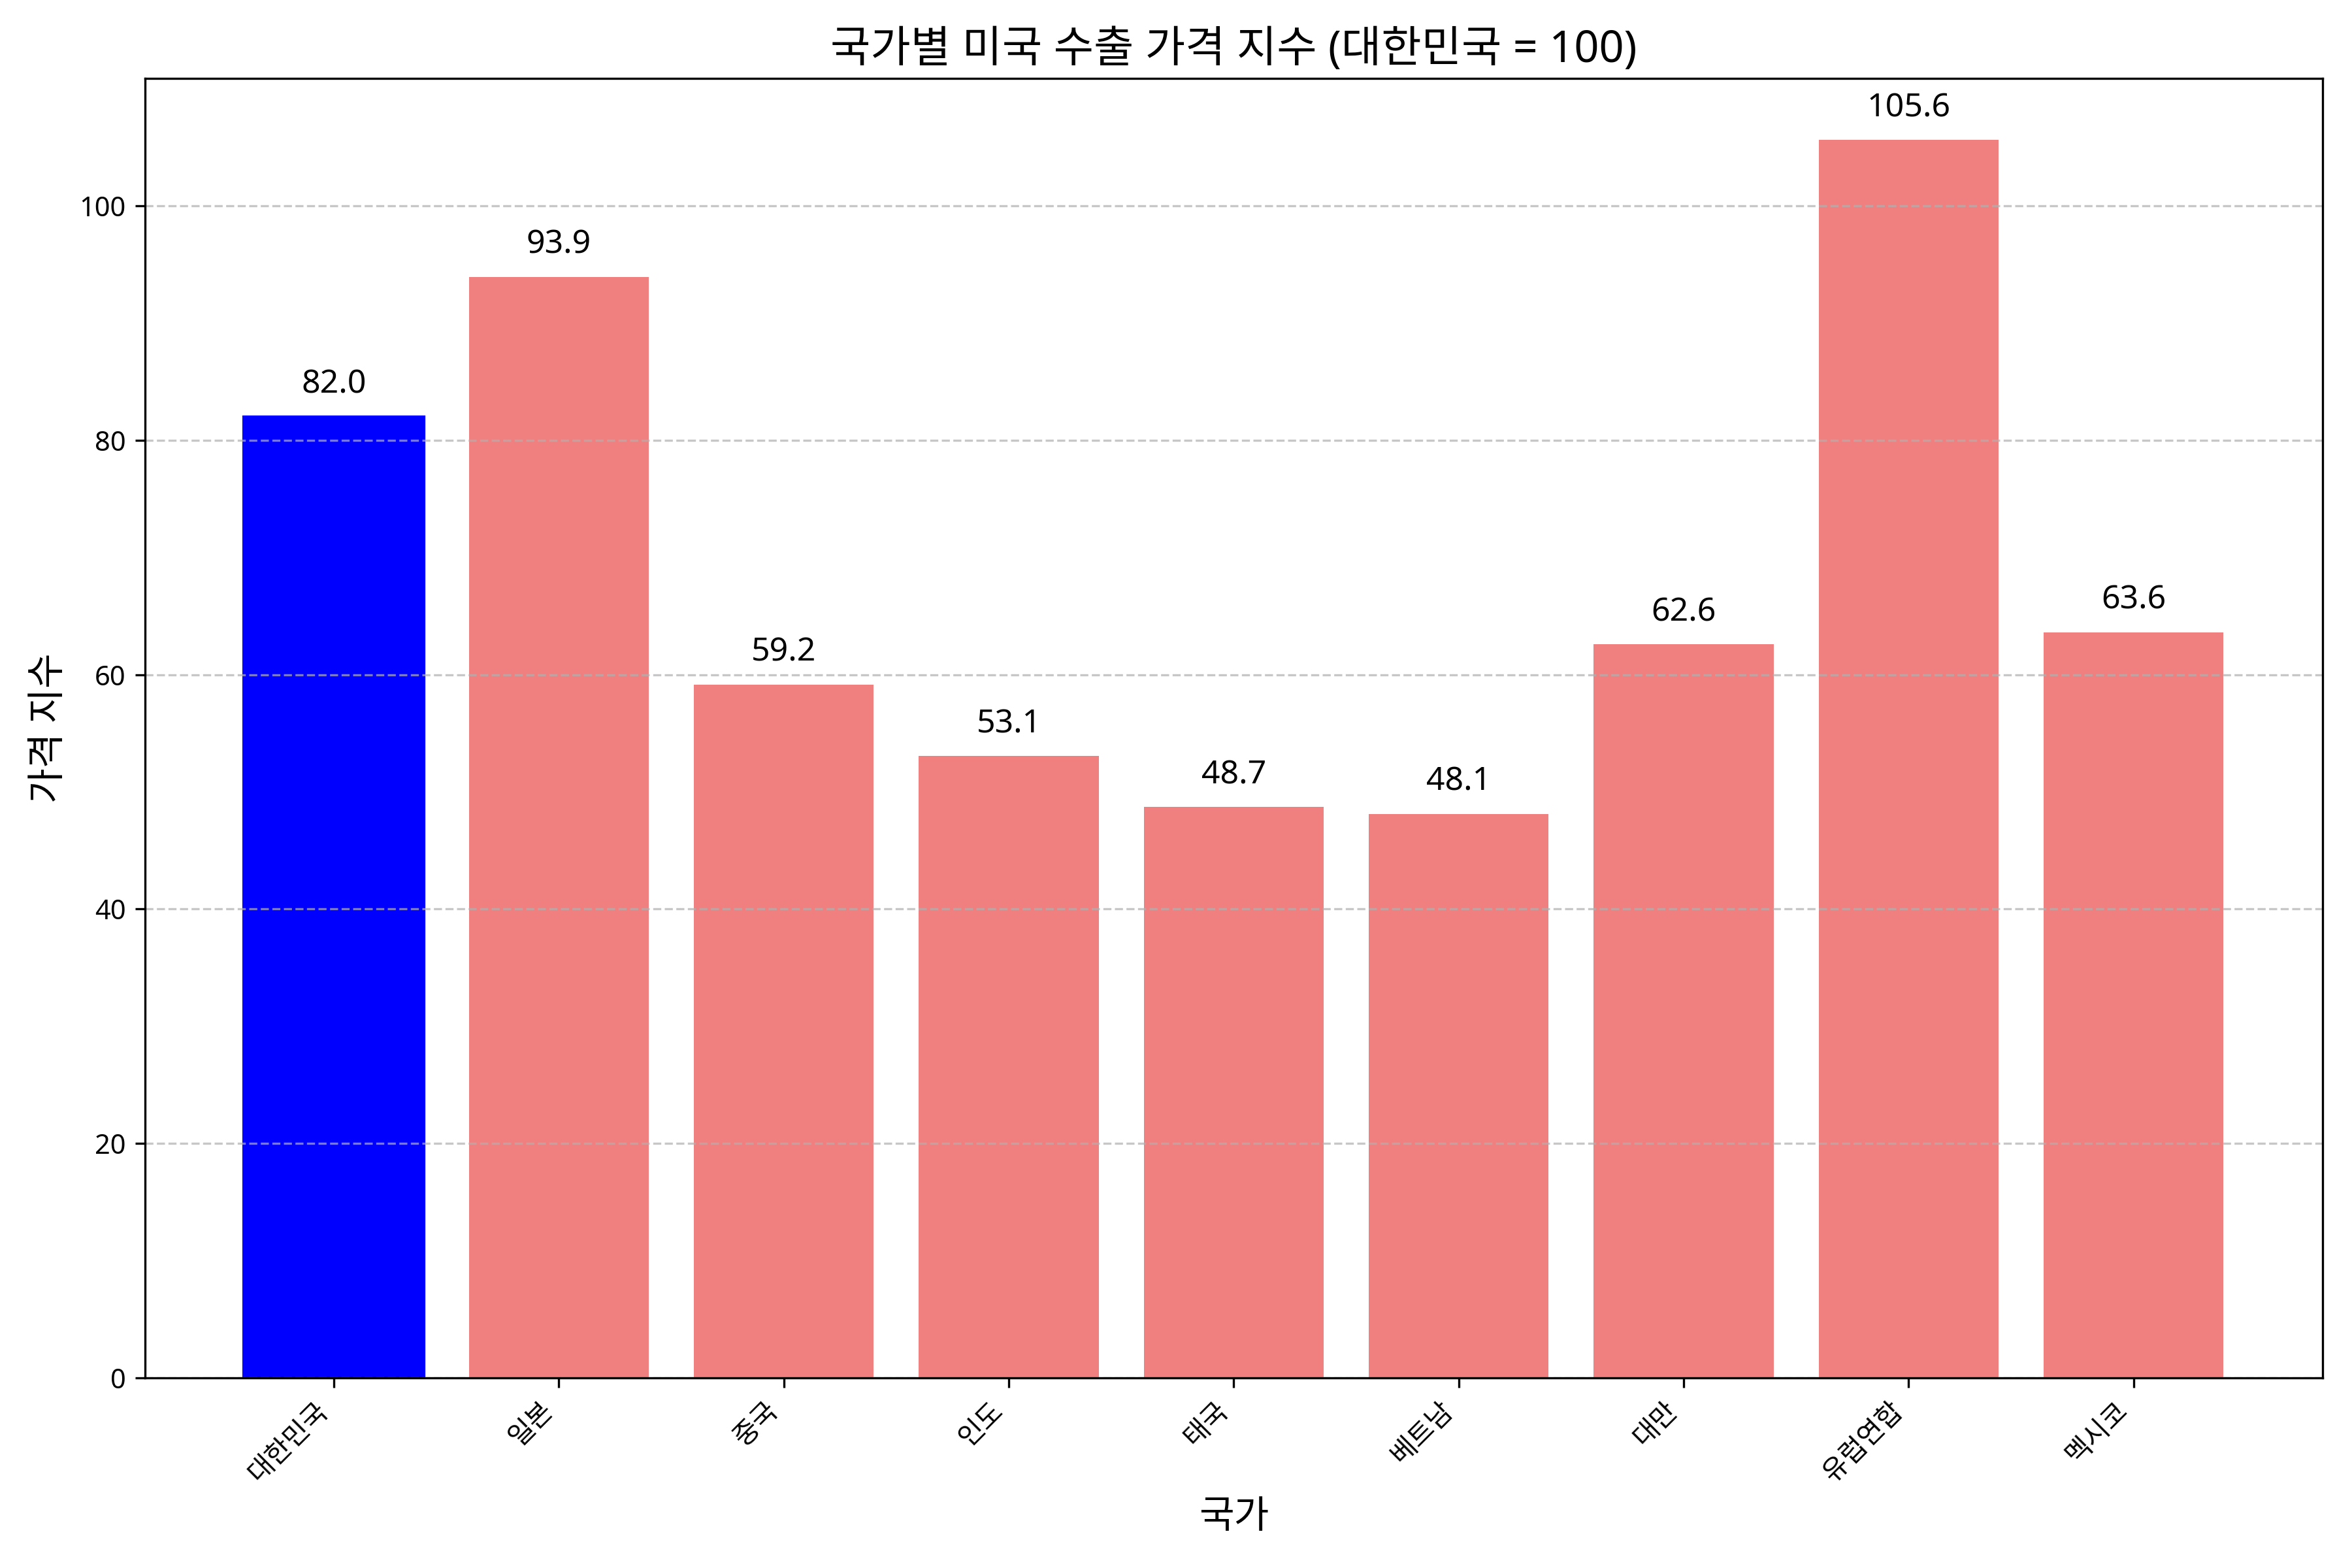

The file beside this chart, header and first rows:
국가 코드, 국가명, 제조 비용 지수, 화물 비용 지수, 기본 관세율(%), 실효 관세율(%), 최종 수출 가격 지수
KR, 대한민국, 100.0, 20.0, 25.0, 0.0, 82.0
JP, 일본, 110.2, 21.33, 27.71, 27.71, 93.94
CN, 중국, 65.17, 23.11, 53.36, 53.36, 59.16
IN, 인도, 59.65, 28.89, 27.71, 27.71, 53.06
TH, 태국, 54.75, 26.67, 27.71, 27.71, 48.72
VN, 베트남, 54.16, 25.78, 27.71, 27.71, 48.12
TW, 대만, 72.47, 20.44, 27.71, 27.71, 62.59
EU, 유럽연합, 124.1, 24.44, 26.31, 26.31, 105.6
MX, 멕시코, 77.73, 14.22, 0.0, 0.0, 63.61
